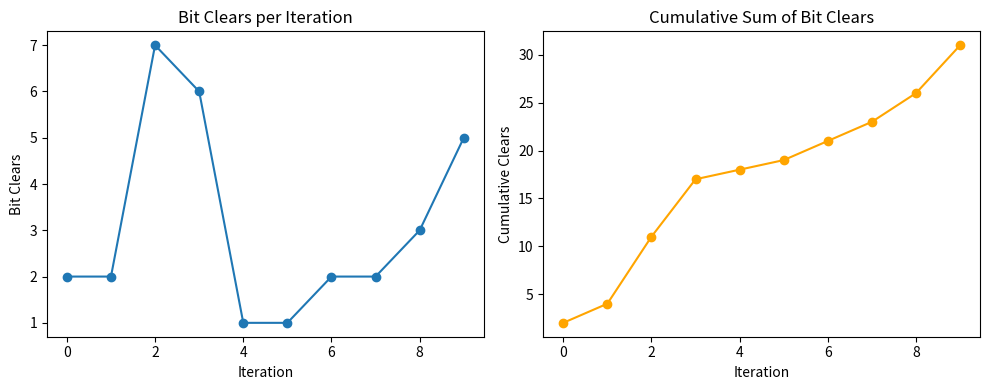

Python code for this plot:
#!/usr/bin/env python3
import math
##########################################################################################
##########################################################################################
# TO DOs: 
# 1. What to do if residual is negative
# 2. Add checks for factoring out factors of 2 and adding it back in at the end
##########################################################################################
##########################################################################################

def xgcd_bitwise(a_in, b_in, total_bits=8, approx_bits=4, rounding_mode='truncate', enable_plotting=False):
    """
    Compute the GCD of a_in and b_in using the custom XGCD bitwise approach from Kavya's Thesis
    
    :param a_in: First integer (up to 1024 bits) (can be as low as 8)
    :param b_in: Second integer (up to 1024 bits) (can be as low as 8)
    :param total_bits: The fixed total bit-width we assume for a and b.
    :param approx_bits: Number of bits for the approximate division step.
                        The first bit is treated as integer '1', and the next (approx_bits-1) bits are fractional.
    :param rounding_mode: How to handle the fractional part. Can be 'truncate', or 'round' (to nearest)
    :param enable_plotting: If True, will plot bit-clears per iteration at the end.
    
    :return: (gcd_value, iteration_count, avg_bit_clears, bit_clears_list)
            gcd_value       -> final GCD
            iteration_count -> how many loops ran
            avg_bit_clears  -> average # of cleared bits per iteration
    """

    # ----------------------------------------------------------------------------------------
    # ----------------------------------------------------------------------------------------
    # STEP 1) Normalize inputs (ensure within requested bit size, pick a >= b)
    # ----------------------------------------------------------------------------------------
    # ----------------------------------------------------------------------------------------

    # Just to be safe, mask off anything above total_bits
    mask = (1 << total_bits) - 1
    a = a_in & mask
    b = b_in & mask

    # Ensure a >= b initially
    if b > a:
        a, b = b, a

    # Quick check for trivial cases
    if b == 0:
        return (a, 0, 0.0)  # gcd = a, 0 iterations, 0 bit clears
    if a == 0:
        return (b, 0, 0.0)  # gcd = b, 0 iterations, 0 bit clears

    
    ##########################################################################################
    ##########################################################################################
    ##########################################################################################
    ################################ HELPER FUNCTIONS ########################################
    ##########################################################################################
    ##########################################################################################
    ##########################################################################################
    ##########################################################################################

    def bit_length(x):
        """Return the bit length of x not counting leading 0s (in order to allign a and b)"""
        return x.bit_length()

    def align_b(a_val, b_val):
        """
        Shift b_val left so that its leading '1' lines up with the leading '1' of a_val.
        Returns (b_shifted, shift_amount).
        """
        len_a = bit_length(a_val)
        len_b = bit_length(b_val)
        shift_amount = len_a - len_b
        if shift_amount > 0:
            b_shifted = b_val << shift_amount
        else:
            # If b is already as large or larger in bit-length, we might not shift or might shift the other way
            b_shifted = b_val
            shift_amount = 0
        return b_shifted, shift_amount
    
    def get_fixed_top_bits(x_val, approx_bits):
        """
        Extract the top `approx_bits` bits of x_val as an integer.
        - If x_val = 0 => return 0.
        - If x_val has fewer than approx_bits bits, we left-shift it so it becomes exactly approx_bits bits.
        - Otherwise we shift down so we only keep the top approx_bits bits.
        
        Example: approx_bits=4
          - x_val in binary: 1100 1010 0111 ...
          - we keep top 4 bits: 1100 (which is 12 decimal)
        """
        if x_val == 0:
            return 0

        length = bit_length(x_val)
        if length <= approx_bits:
            # shift up so it becomes exactly approx_bits bits
            return x_val << (approx_bits - length)
        else:
            # shift down so we only keep top approx_bits
            shift_down = length - approx_bits
            return x_val >> shift_down
    

    def lut_result(a_top, b_top, approx_bits, rounding_mode):
        """
        Compute the ratio (a_top / b_top) in fixed-point with 'approx_bits' fractional bits
        """
        if b_top == 0:
            return 0  # avoid div by zero (should not happen if b!=0, but just in case)

        numerator = a_top << approx_bits  # up-shift a_top by approx_bits
        if rounding_mode == "round":
            # do integer division with rounding:
            # equivalent to floor( (numerator + b_top/2 ) / b_top )
            return (numerator + (b_top >> 1)) // b_top
        else:
            # default: truncate / floor
            return numerator // b_top

    ##########################################################################################
    ##########################################################################################
    ##########################################################################################
    ######################## ALGORITHM IMPLEMENTATION ########################################
    ##########################################################################################
    ##########################################################################################
    ##########################################################################################
    ##########################################################################################

    iteration_count = 0 

    bit_clears_list = []  # store how many bits we clear each iteration

    while b != 0:

        iteration_count += 1

        # STEP 2) Align b so that the leading 1 matches a's leading 1 
        b_aligned, shift_amount = align_b(a, b)

        # If aligning yields b_aligned = 0 (only if b=0 originally), break
        if b_aligned == 0:
            break

        # STEP 3) Approximate division with approx_bits
        # Extract top approx_bits
        a_top = get_fixed_top_bits(a, approx_bits)
        b_top = get_fixed_top_bits(b_aligned, approx_bits)

        quotient = lut_result(a_top, b_top, approx_bits, rounding_mode)
        
        # STEP 4) Shift the quotient by shift_amount => multiply by 2^(shift_amount)
        # STEP 5) Take the integer part of shifted_q => Q
        Q = (quotient << shift_amount) >> approx_bits

        # STEP 6) b_adjusted = Q * b (the original b, not b_aligned)
        b_adjusted = b * Q

        # a_new = a - b_adjusted
        residual = a - b_adjusted
        if residual < 0:
            residual = -residual


        msb_a = bit_length(a)
        msb_res = bit_length(residual)
        clears_this_iter = msb_a - msb_res
        if clears_this_iter < 0:
            clears_this_iter = 0  # in case we "went backwards" in bit length
        bit_clears_list.append(clears_this_iter)

        # STEP 7) Prepare next iteration: 
        #    the old b becomes new a, the result becomes new b
        #    if the result > old b, swap them.
        #    old b is 'b', new residual is 'a_new'
        if residual > b:
            # then a_new becomes 'a', and b stays b
            a = residual
        else:
            # a_new is smaller => a = b, b = a_new
            a, b = b, residual

    bit_clears_list[-1] += 1 # last element is off by 1 clear so we just adjust it

    gcd_val = a
    if iteration_count > 0:
        avg_bit_clears = sum(bit_clears_list) / iteration_count
    else:
        avg_bit_clears = 0.0

    # ----------------------------------------------------------------------------------------
    # Optional Plotting
    # ----------------------------------------------------------------------------------------
    if enable_plotting and iteration_count > 0:
        import matplotlib.pyplot as plt

        # Plot 1: bit clears per iteration
        plt.figure(figsize=(10, 4))

        # Subplot A: Clears per iteration
        plt.subplot(1, 2, 1)
        plt.plot(range(iteration_count), bit_clears_list, marker='o')
        plt.title("Bit Clears per Iteration")
        plt.xlabel("Iteration")
        plt.ylabel("Bit Clears")

        # Subplot B: Cumulative sum of clears
        cumulative = []
        running = 0
        for c in bit_clears_list:
            running += c
            cumulative.append(running)

        plt.subplot(1, 2, 2)
        plt.plot(range(iteration_count), cumulative, marker='o', color='orange')
        plt.title("Cumulative Sum of Bit Clears")
        plt.xlabel("Iteration")
        plt.ylabel("Cumulative Clears")

        plt.tight_layout()
        plt.show()

    # print(bit_clears_list)
    return (gcd_val, iteration_count, avg_bit_clears)

# -------------------------------------------------------------------------
# A small demo/test
if __name__ == "__main__":
    import sys

    # If you want interactive input:
    # a_in = int(input("Enter first number: "))
    # b_in = int(input("Enter second number: "))

    # 1) Small example
    a_in = 225
    b_in = 100
    gcd_val, count, avg_clears = xgcd_bitwise(a_in, b_in,
                                                           total_bits=8,
                                                           approx_bits=4,
                                                           rounding_mode='truncate',
                                                           enable_plotting=False)
    print(f"(Small) GCD of {a_in} and {b_in} is {gcd_val}, reached in {count} iterations.")
    print(f"  Average bit clears: {avg_clears:.3f}")

    # 2) Another example with 16 bits
    a_in = 34443
    b_in = 45960
    gcd_val, count, avg_clears = xgcd_bitwise(a_in, b_in,
                                                           total_bits=16,
                                                           approx_bits=4,
                                                           rounding_mode='truncate',
                                                           enable_plotting=True)
    print(f"(Medium) GCD of {a_in} and {b_in} is {gcd_val}, reached in {count} iterations.")
    print(f"  Average bit clears: {avg_clears:.3f}")

    # 3) A large 256-bit example (enable_plotting=True to see the charts)
    A_HEX = "d12bf5c7f45a49f54fdf4e79a339eb28e1cc739052cbfa4bcc70eb22d7c28187"
    B_HEX = "814675988eb7041005ee9f4355a59a00629b7c0123408b65d25f59ec1a328e62"
    a_in = int(A_HEX, 16)
    b_in = int(B_HEX, 16)

    gcd_val, count, avg_clears = xgcd_bitwise(a_in, b_in,
                                                           total_bits=256,
                                                           approx_bits=8,
                                                           rounding_mode='truncate',
                                                           enable_plotting=False)

    print(f"(Large 256-bit) GCD is {gcd_val}")
    print(f"  Found in {count} iterations.")
    print(f"  Average bit clears: {avg_clears:.3f}")